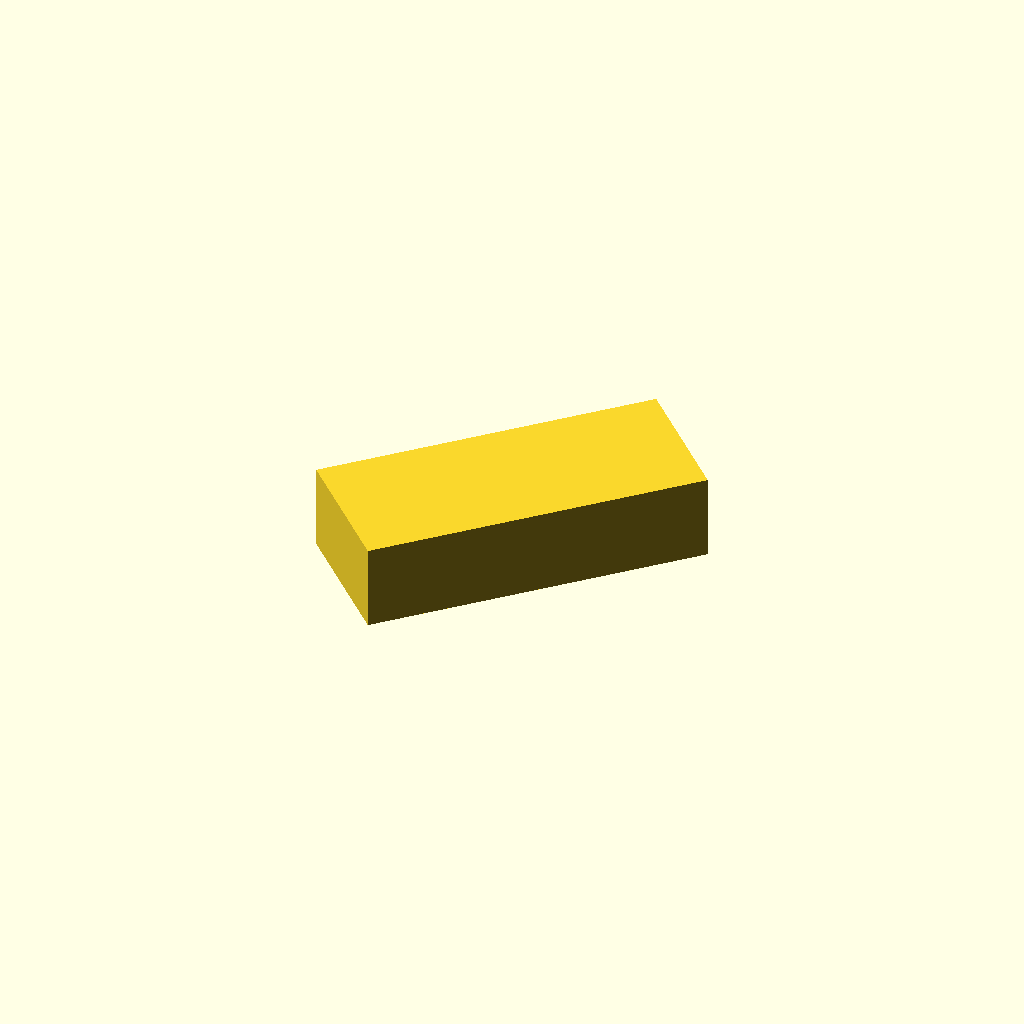
Cell 1 — every parameter at its default value.
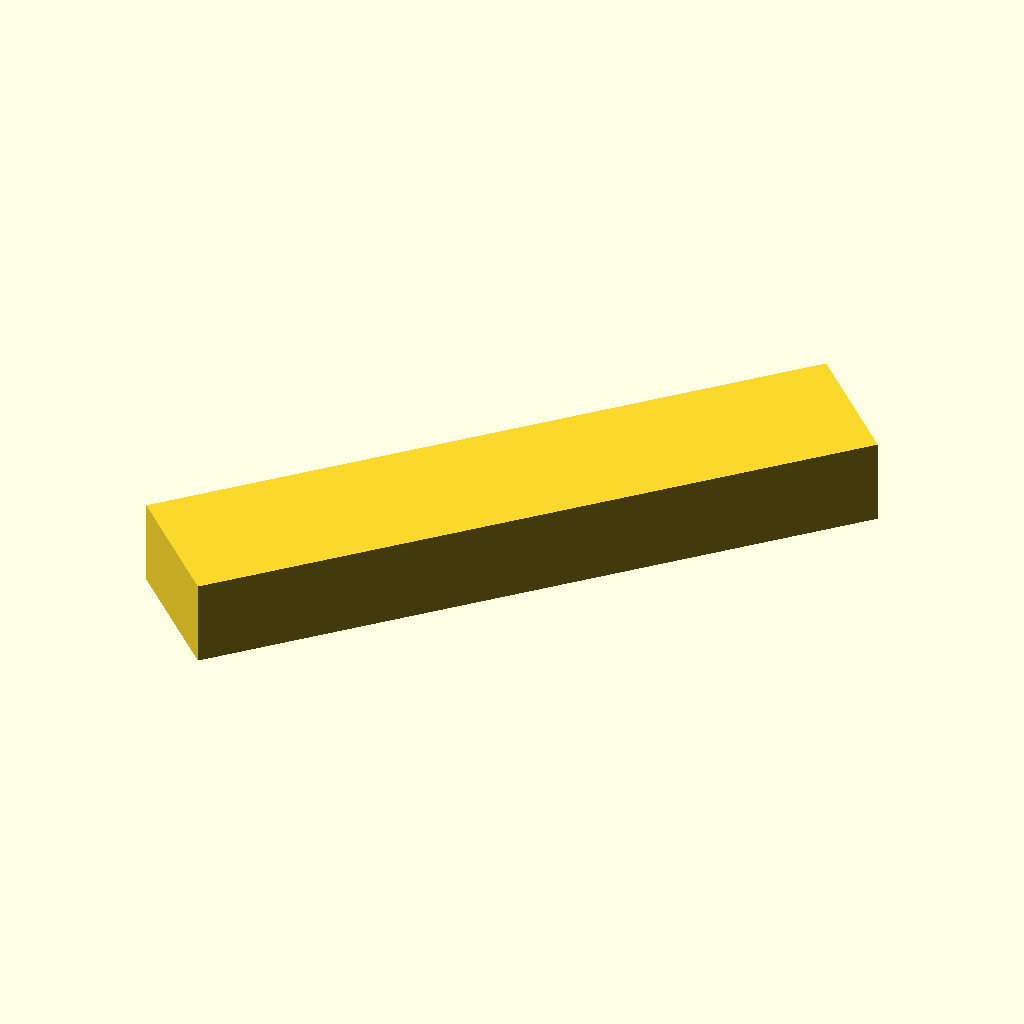
Cell 2: the same model with block_length = 120.
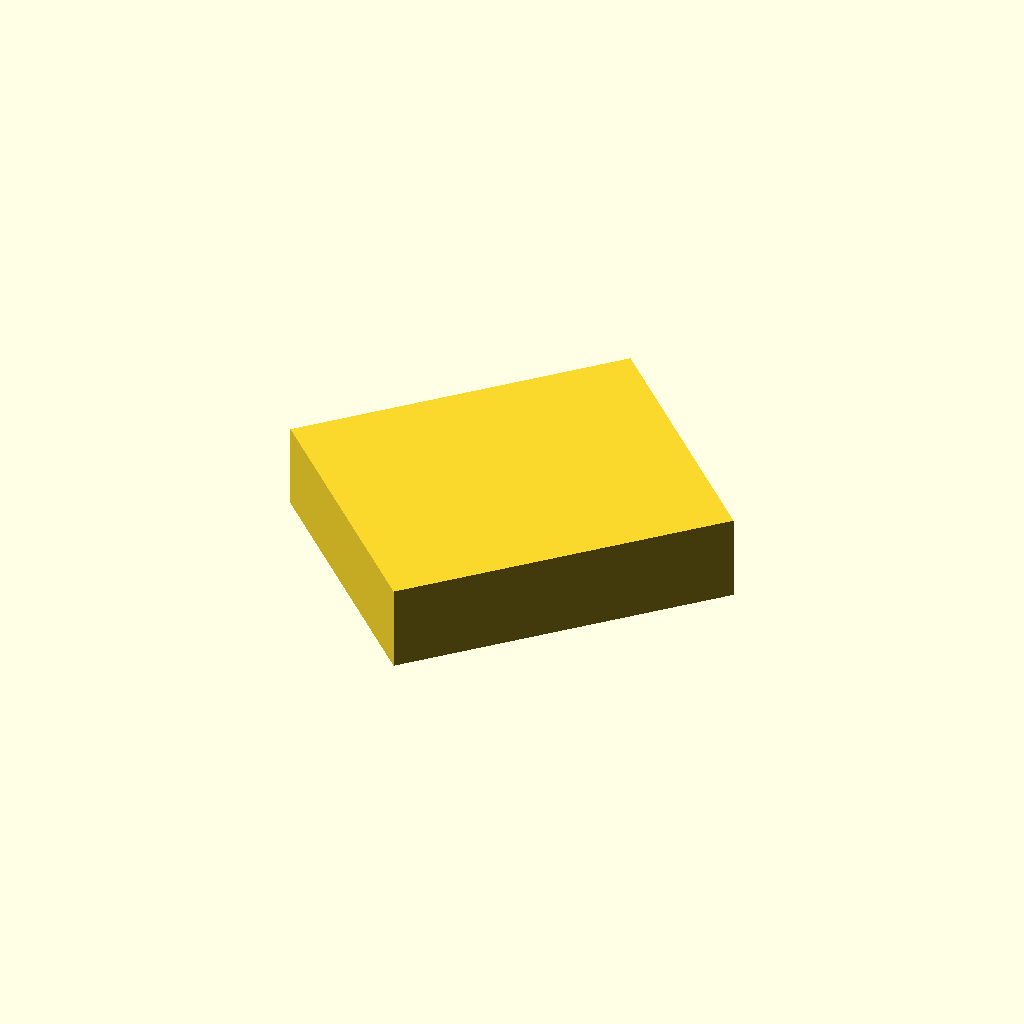
Cell 3: block_width = 50 (everything else at default).
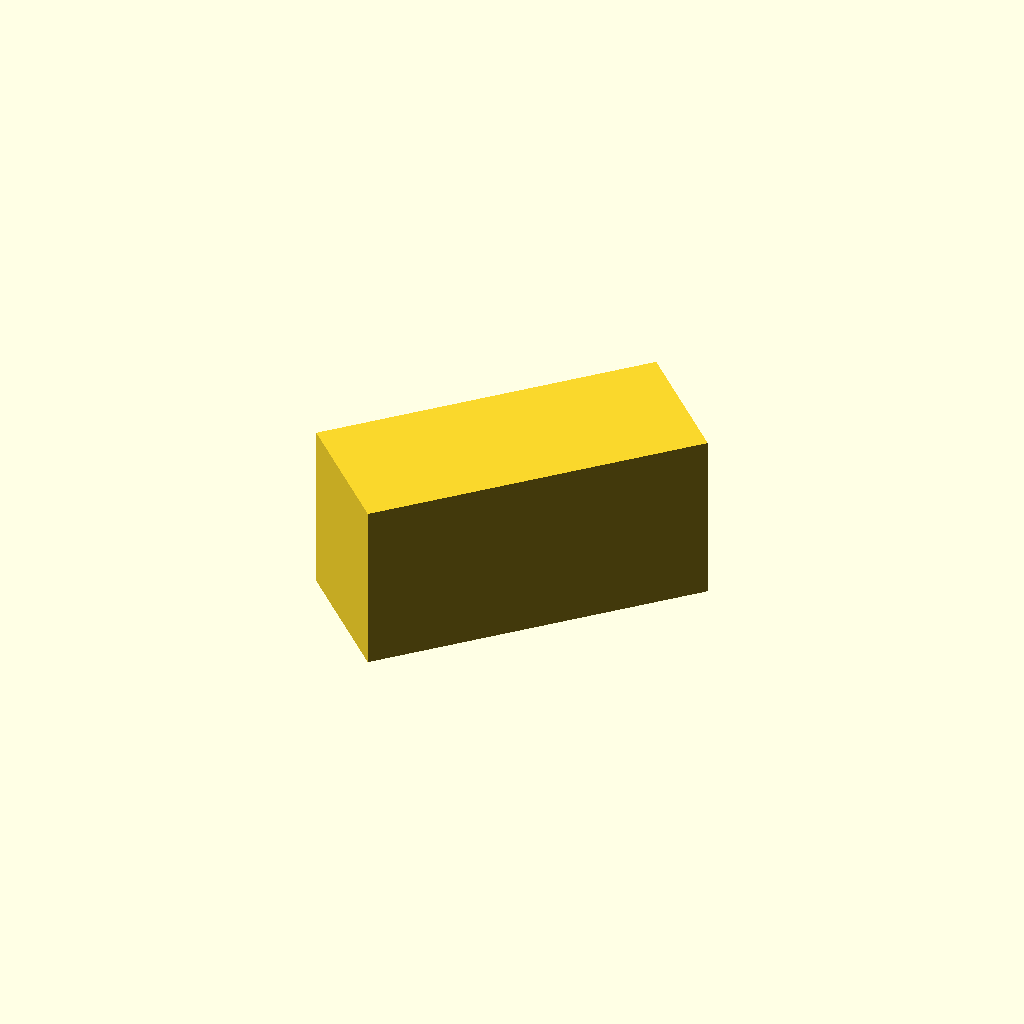
Cell 4 — block_height set to 30, the other parameters unchanged.
One fixed orthographic camera (rotation 55°, 0°, 25°; colour scheme Cornfield) for every cell.
Source of the model, deepcad_8037/0082/00820578/output_1/00820578.scad:

// Define dimensions for the rectangular block
block_length = 60;  // Adjusted length of the block to match the original model
block_width = 25;   // Adjusted width of the block to match the original model
block_height = 15;  // Adjusted height of the block to match the original model

// Generate the rectangular block
module rectangular_block() {
    cube([block_length, block_width, block_height], center = true);
}

// Assemble the model with adjustments for rotation and position
translate([0, 0, 5])  // Adjusted vertical position to align with the original model
rotate([0, 0, 45])    // Adjusted rotation to match the original model
rectangular_block();
Customizer parameters (derived from the source; name, type, default, range or options):
block_length: number, default 60
block_width: number, default 25
block_height: number, default 15
